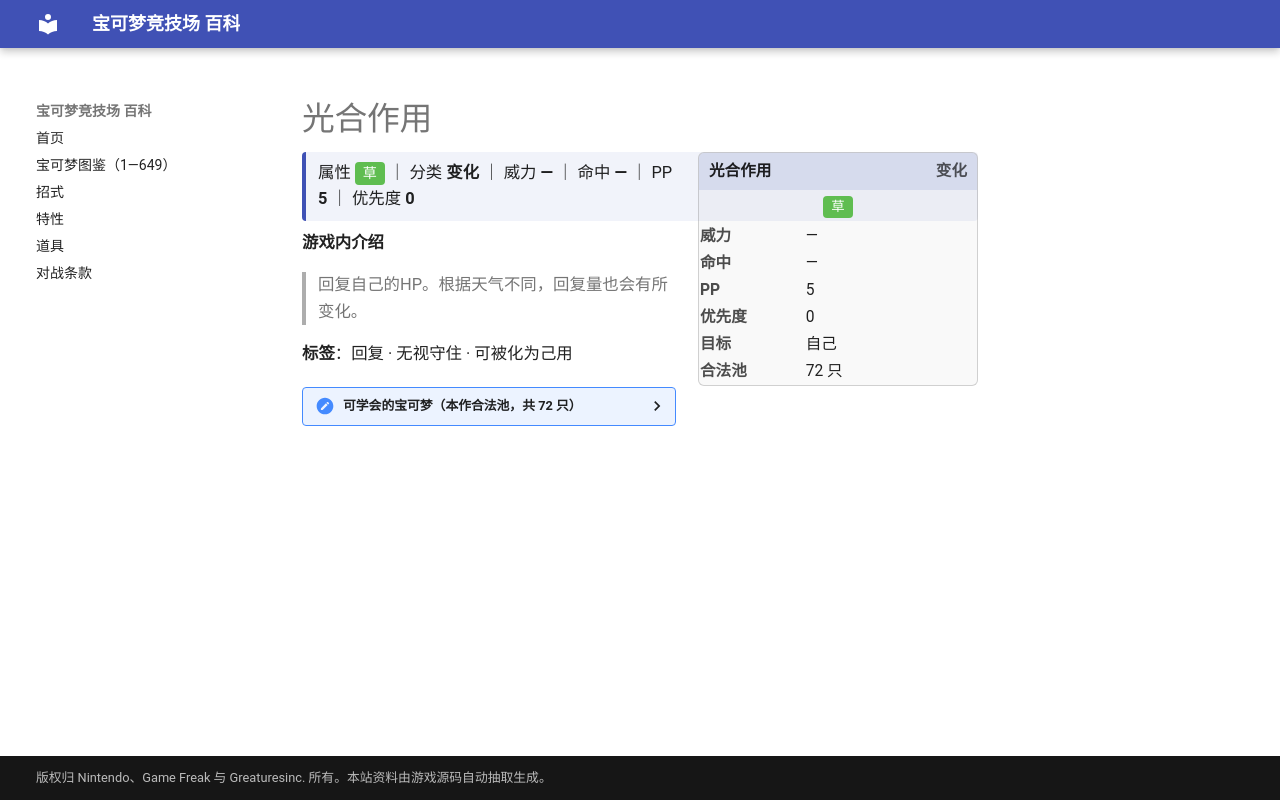

repository: nanmoboys/pkmn-arena-wiki · page: moves/光合作用/index.html · generator: mkdocs

# 光合作用

<div class="infobox">
<div class="ib-h"><span>光合作用</span><span class="ib-no">变化</span></div>
<div class="ib-ty"><span class="tp" style="background:#5FBD50">草</span></div>
<table class="ib-t"><tr><th>威力</th><td>—</td></tr><tr><th>命中</th><td>—</td></tr><tr><th>PP</th><td>5</td></tr><tr><th>优先度</th><td>0</td></tr><tr><th>目标</th><td>自己</td></tr><tr><th>合法池</th><td>72 只</td></tr></table></div>
<div class="head-stat">属性 <span class="tp" style="background:#5FBD50">草</span> ｜ 分类 <b>变化</b> ｜ 威力 <b>—</b> ｜ 命中 <b>—</b> ｜ PP <b>5</b> ｜ 优先度 <b>0</b></div>

**游戏内介绍**

> 回复自己的HP。根据天气不同，回复量也会有所变化。

**标签**：回复 · 无视守住 · 可被化为己用

<details class="pool"><summary>可学会的宝可梦（本作合法池，共 72 只）</summary>

<p>妙蛙种子、妙蛙草、妙蛙花、走路草、臭臭花、霸王花、派拉斯、派拉斯特、喇叭芽、口呆花、大食花、蛋蛋、椰蛋树、蔓藤怪、梦幻、菊草叶、月桂叶、大竺葵、美丽花、毽子草、毽子花、毽子棉、向日种子、向日花怪、时拉比、木守宫、森林蜥蜴、蜥蜴王、莲叶童子、莲帽小童、乐天河童、橡实果、长鼻叶、狡猾天狗、蘑蘑菇、斗笠菇、毒蔷薇、刺球仙人掌、梦歌仙人掌、触手百合、摇篮百合、热带龙、草苗龟、树林龟、土台龟、含羞苞、罗丝雷朵、结草贵妇、樱花宝、樱花儿、尖牙笼、雪笠怪、暴雪王、巨蔓藤、叶伊布、谢米、藤藤蛇、青藤蛇、君主蛇、花椰猴、花椰猿、虫宝包、宝包茧、保姆虫、百合根娃娃、裙儿小姐、沙铃仙人掌、四季鹿、萌芽鹿、哎呀球菇、败露球菇、毕力吉翁</p>

</details>
